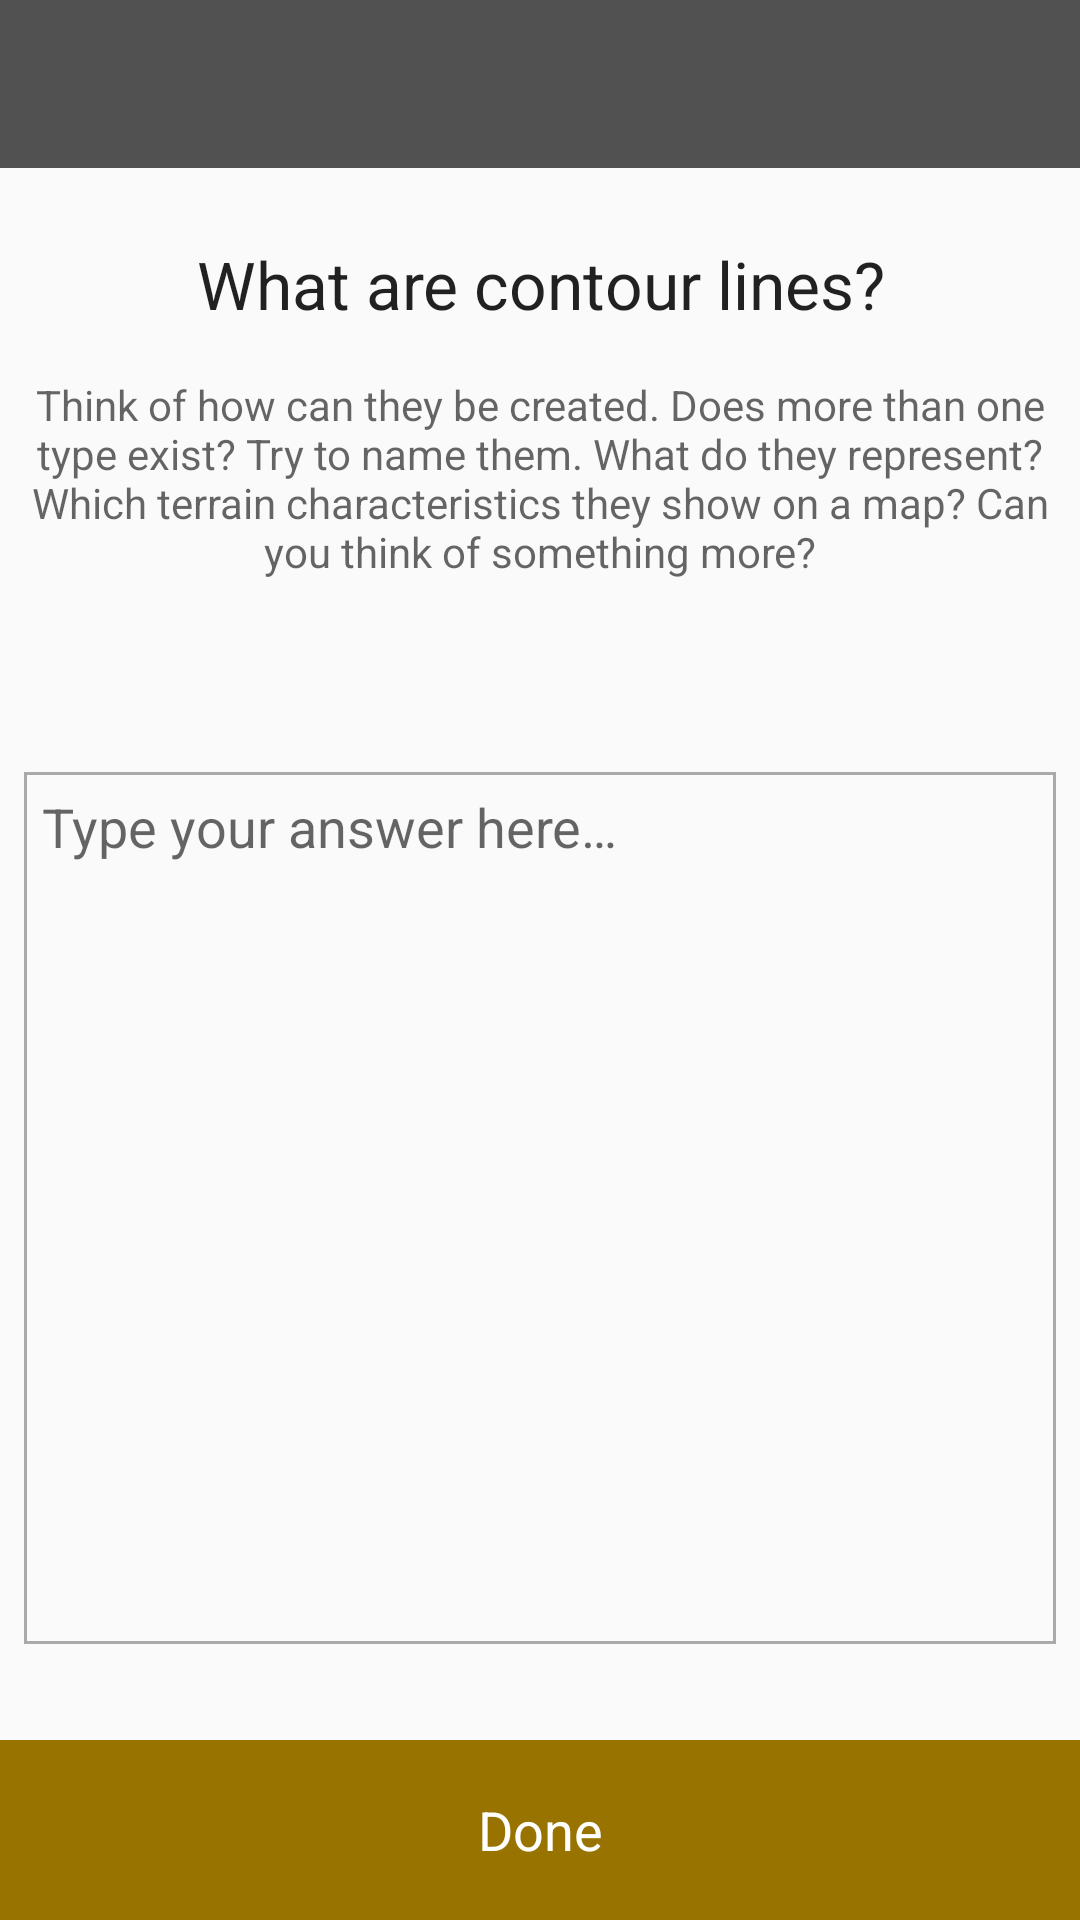

Produce the Android XML layout that renders to this screen, including the resource entries it uses.
<!-- AndroidManifest.xml: application theme AppTheme -->
<!-- res/layout/activity_chk4_comprehension.xml -->
<?xml version="1.0" encoding="utf-8"?>
<androidx.constraintlayout.widget.ConstraintLayout xmlns:android="http://schemas.android.com/apk/res/android"
    xmlns:app="http://schemas.android.com/apk/res-auto"
    xmlns:tools="http://schemas.android.com/tools"
    android:layout_width="match_parent"
    android:layout_height="match_parent"
    tools:context=".QuizCheckpoints.QuizCheckpoint4.Chk4ComprehensionActivity">

    <androidx.appcompat.widget.Toolbar
        android:id="@+id/toolbar"
        android:layout_width="0dp"
        android:layout_height="wrap_content"
        android:background="@color/colorPrimary"
        android:minHeight="?attr/actionBarSize"
        android:theme="@style/ThemeOverlay.AppCompat.Dark"
        app:layout_constraintEnd_toEndOf="parent"
        app:layout_constraintStart_toStartOf="parent"
        app:layout_constraintTop_toTopOf="parent" />

    <androidx.constraintlayout.widget.ConstraintLayout
        android:layout_width="0dp"
        android:layout_height="0dp"
        app:layout_constraintBottom_toBottomOf="parent"
        app:layout_constraintEnd_toEndOf="parent"
        app:layout_constraintStart_toStartOf="parent"
        app:layout_constraintTop_toBottomOf="@+id/toolbar">

        <TextView
            android:id="@+id/chk4_q1"
            android:layout_width="0dp"
            android:layout_height="wrap_content"
            android:layout_marginEnd="8dp"
            android:layout_marginLeft="8dp"
            android:layout_marginRight="8dp"
            android:layout_marginStart="8dp"
            android:layout_marginTop="24dp"
            android:gravity="center"
            android:text="@string/chk4_comprehension_question"
            android:textAppearance="@android:style/TextAppearance.Large"
            app:layout_constraintEnd_toEndOf="parent"
            app:layout_constraintHorizontal_bias="0.0"
            app:layout_constraintStart_toStartOf="parent"
            app:layout_constraintTop_toTopOf="parent" />

        <TextView
            android:id="@+id/chk4_q1_hint"
            android:layout_width="0dp"
            android:layout_height="wrap_content"
            android:layout_marginEnd="8dp"
            android:layout_marginLeft="8dp"
            android:layout_marginRight="8dp"
            android:layout_marginStart="8dp"
            android:layout_marginTop="16dp"
            android:gravity="center"
            android:text="@string/chk4_comprehension_question_hint"
            android:textAppearance="@android:style/TextAppearance.Small"
            app:layout_constraintEnd_toEndOf="parent"
            app:layout_constraintHorizontal_bias="0.0"
            app:layout_constraintStart_toStartOf="parent"
            app:layout_constraintTop_toBottomOf="@+id/chk4_q1" />

        <EditText
            android:id="@+id/answer"
            android:layout_width="0dp"
            android:layout_height="0dp"
            android:layout_marginBottom="32dp"
            android:layout_marginEnd="8dp"
            android:layout_marginLeft="8dp"
            android:layout_marginRight="8dp"
            android:layout_marginStart="8dp"
            android:layout_marginTop="64dp"
            android:background="@drawable/square_border_color_gray"
            android:hint="@string/type_answer_here"
            android:ems="10"
            android:gravity="start"
            android:padding="6dp"
            android:textSize="18sp"
            app:layout_constraintBottom_toTopOf="@+id/done"
            app:layout_constraintEnd_toEndOf="parent"
            app:layout_constraintStart_toStartOf="parent"
            app:layout_constraintTop_toBottomOf="@+id/chk4_q1_hint" />

        <TextView
            android:id="@+id/done"
            android:layout_width="0dp"
            android:layout_height="60dp"
            android:background="@color/colorAccent"
            android:clickable="true"
            android:focusable="true"
            android:gravity="center"
            android:onClick="onDoneClick"
            android:text="@string/done"
            android:textColor="@android:color/white"
            android:textSize="18sp"
            app:layout_constraintBottom_toBottomOf="parent"
            app:layout_constraintEnd_toEndOf="parent"
            app:layout_constraintStart_toStartOf="parent" />

    </androidx.constraintlayout.widget.ConstraintLayout>

</androidx.constraintlayout.widget.ConstraintLayout>
<!-- resources referenced by this layout -->
<resources>
  <color name="colorAccent">#997300</color>
  <color name="colorPrimary">#515151</color>
  <!-- drawable square_border_color_gray (drawable) -->
  <?xml version="1.0" encoding="utf-8"?>
  <shape xmlns:android="http://schemas.android.com/apk/res/android"
      android:shape="rectangle">
      <solid android:color="@android:color/transparent" />
      <stroke
          android:width="1dip"
          android:color="@android:color/darker_gray" />
  </shape>
  <string name="chk4_comprehension_question">What are contour lines?</string>
  <string name="chk4_comprehension_question_hint">Think of how can they be created. Does more than one type exist? Try to name them. What do they represent? Which terrain characteristics they show on a map? Can you think of something more?</string>
  <string name="done">Done</string>
  <string name="type_answer_here">Type your answer here…</string>
  <style name="AppTheme" parent="Theme.AppCompat.Light.NoActionBar">
          
          <item name="colorPrimary">@color/colorPrimary</item>
          <item name="colorPrimaryDark">@color/colorPrimaryDark</item>
          <item name="colorAccent">@color/colorAccent</item>
  
          
      </style>
  <color name="colorPrimaryDark">#424242</color>
</resources>
